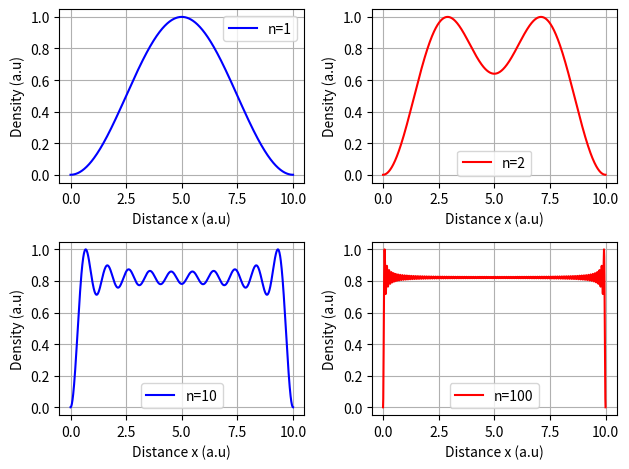

Python code for this plot:
# -*- coding: utf-8 -*-
"""
Created on Wed Nov 20 20:09:57 2024

[redacted]
"""

import numpy as np 
import matplotlib.pyplot as plt 

plt.close('all')
L=10
x=np.linspace(0, L, 1000)

def density(n):
    den=0
    for i in range(n+1):
        den+=(2/L)*(np.sin(i*np.pi*x/L))**2
    return den

def norm(f):
    return f/max(f)

n1=norm(density(1))
n2=norm(density(2))
n3=norm(density(10))
n4=norm(density(100))

plt.figure()
plt.subplot(221)
plt.plot(x, n1, "b", label="n=1")
plt.ylabel("Density (a.u)")
plt.xlabel("Distance x (a.u)")
plt.legend()
plt.grid()

plt.subplot(222)
plt.plot(x, n2, "r", label="n=2")
plt.ylabel("Density (a.u)")
plt.xlabel("Distance x (a.u)")
plt.legend()
plt.grid()

plt.subplot(223)
plt.plot(x, n3, "b", label="n=10")
plt.ylabel("Density (a.u)")
plt.xlabel("Distance x (a.u)")
plt.legend()
plt.grid()

plt.subplot(224)
plt.plot(x, n4, "r", label="n=100")
plt.ylabel("Density (a.u)")
plt.xlabel("Distance x (a.u)")
plt.legend()
plt.grid()
plt.tight_layout()